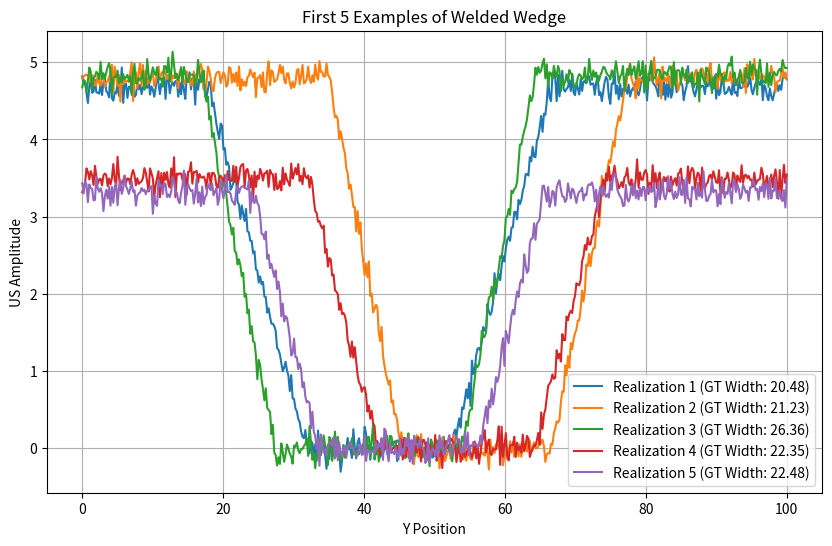

Reproduce this figure in Python.
import numpy as np
import pandas as pd
import matplotlib.pyplot as plt

# Set random seed for reproducibility
# np.random.seed(42)

# Define the grid over the x-axis
num_points = 500
x_grid = np.linspace(0, 100, num_points)

def generate_welding_wedge(x, center, width, depth, slope_width=2.0):
    """
    Generates a negative trapezoidal pulse with finite slopes on each side.
    """
    t1 = center - width / 2
    t2 = t1 + slope_width
    t4 = center + width / 2
    t3 = t4 - slope_width
    
    y = np.zeros_like(x)
    
    # Ramp down side
    mask_ramp_down = (x >= t1) & (x < t2)
    y[mask_ramp_down] = -depth * (x[mask_ramp_down] - t1) / slope_width
    
    # Flat bottom
    mask_flat = (x >= t2) & (x < t3)
    y[mask_flat] = -depth
    
    # Ramp up side
    mask_ramp_up = (x >= t3) & (x < t4)
    y[mask_ramp_up] = -depth * (t4 - x[mask_ramp_up]) / slope_width
    
    return y

# Generate the dataset
num_samples = 100
X_data = []
Y_data = []

for _ in range(num_samples):
    # randomize the welding wedge geometry for each realization
    width = np.random.uniform(40, 50)
    critical_width = 20 # on the lower end (or below) of the width range
    center = np.random.uniform(40, 60)
    depth = np.random.uniform(3, 5)
    noise_level = 0.1
    slope_width = np.random.uniform(5, 15)

    # generate the wedge pulse and add noise
    pulse = generate_welding_wedge(x_grid, center, width, depth, slope_width=slope_width)
    noise = np.random.normal(0, noise_level, size=num_points)
    signal = pulse - np.min(pulse) + noise
    
    if False:
        GT_width = width - .2*slope_width # the cursor is rather high (close red in the colormap)
    else:
        GT_width = width - 2.*slope_width # the cursor is rather low (close to blue in the colormap)

    reader_1 = GT_width + np.random.normal(0, 2)  # Simulate reader 1 with some noise
    reader_2 = GT_width + np.random.normal(0, 2)  # Simulate reader 2 with some noise
    conform_1 = 1 if reader_1 > critical_width else 0  # Conformity for reader 1
    conform_2 = 1 if reader_2 > critical_width else 0  # Conformity for reader 2
    # if conform_1 != conform_2 then reader_3 provides the tiebreaker
    reader_3 = ''
    conform_3 = ''
    if conform_1 != conform_2:
        # reader 3 provides reading close GT_width
        reader_3 = GT_width + np.random.normal(0, 2)  # Simulate reader 3 with less noise
        conform_3 = 1 if reader_3 > critical_width else 0  

    Y_data_example = [GT_width, reader_1, conform_1, reader_2, conform_2, reader_3, conform_3]

    X_data.append(signal)
    Y_data.append(Y_data_example)


X_data = np.array(X_data)
Y_data = np.array(Y_data)

# Save the generated dataset to a CSV file
columns = [f'x_{i}' for i in range(num_points)] + ['GT width'] + ['reader 1'] + ['CONFORMITY 1'] + ['reader 2'] + ['CONFORMITY 2'] + ['reader 3'] + ['CONFORMITY 3'] 
df = pd.DataFrame(np.column_stack((X_data, Y_data)), columns=columns)
df.to_csv('weld_width_dataset.csv', index=False)

# Plot the first 5 realizations
fig, ax = plt.subplots(figsize=(10, 6))
for i in range(5):
    ax.plot(x_grid, X_data[i], label=f'Realization {i+1} (GT Width: {float(Y_data[i][0]):.2f})')

ax.set_title('First 5 Examples of Welded Wedge')
ax.set_xlabel('Y Position')
ax.set_ylabel('US Amplitude')
ax.legend()
ax.grid(True)
#plt.show(block=True)
plt.savefig('welded_wedge_examples.png')
plt.close()
